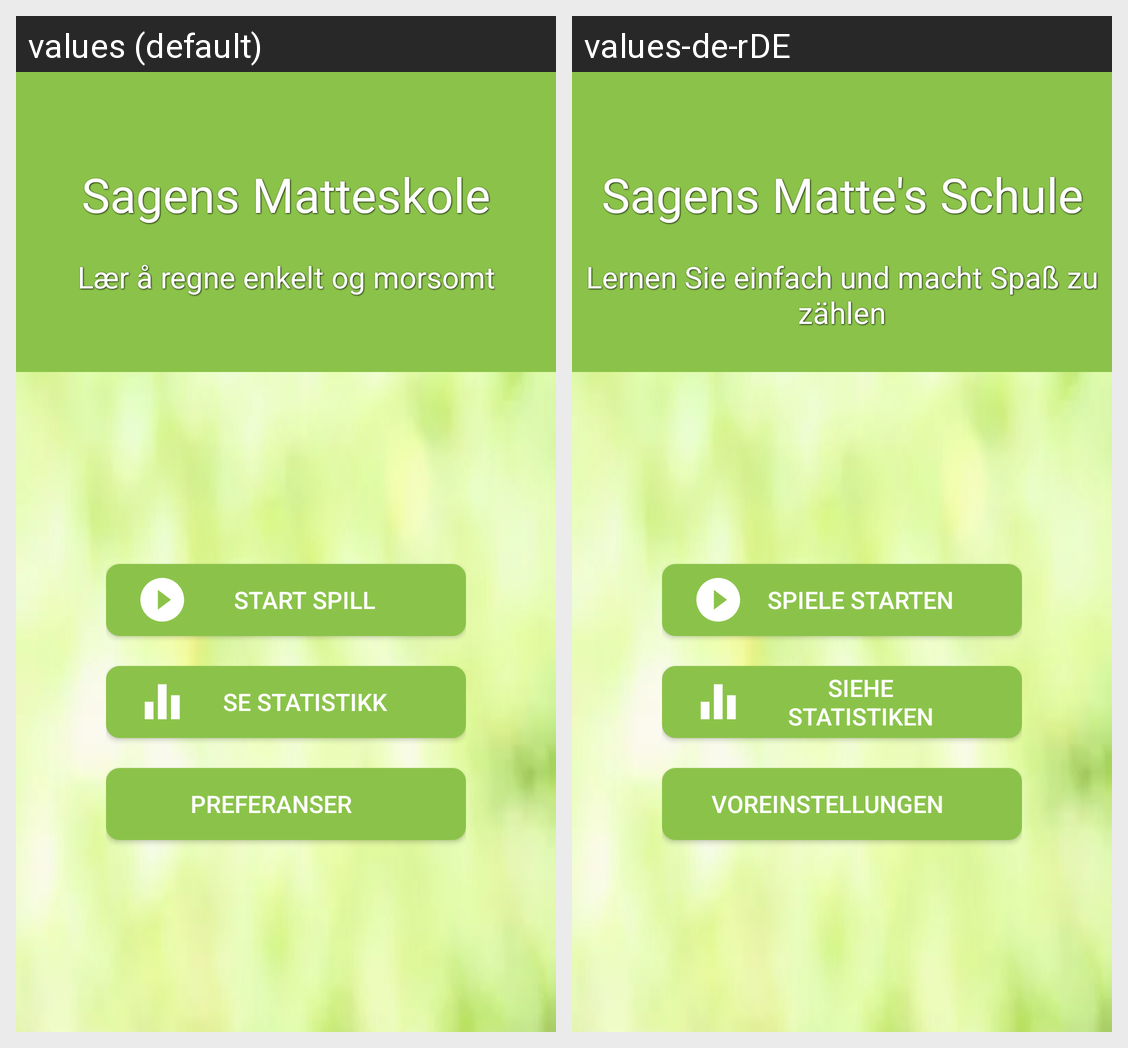

The Android screen above is rendered under two locales of the same app. Produce the string resources it draws, with the default and per-locale values.
Android screen res/layout/activity_main.xml rendered under 2 locales, left to right: values (default), values-de-rDE. Device: Nexus 5 (rendered at 1080×1920; each locale shown at half size, 540×960, under a caption strip naming it); theme AppTheme.
Strings drawn on this screen, with the default value and each locale's value (text and hints the layout hard-codes, and strings that could not be matched under every locale, appear in the picture but are not listed):

front_title
  values: Sagens Matteskole
  values-de-rDE: Sagens Matte's Schule

front_subtitle
  values: Lær å regne enkelt og morsomt
  values-de-rDE: Lernen Sie einfach und macht Spaß zu zählen

front_button_start_spill
  values: Start spill
  values-de-rDE: Spiele starten

front_button_se_statistikk
  values: Se statistikk
  values-de-rDE: Siehe Statistiken

front_button_preferanser
  values: Preferanser
  values-de-rDE: Voreinstellungen
